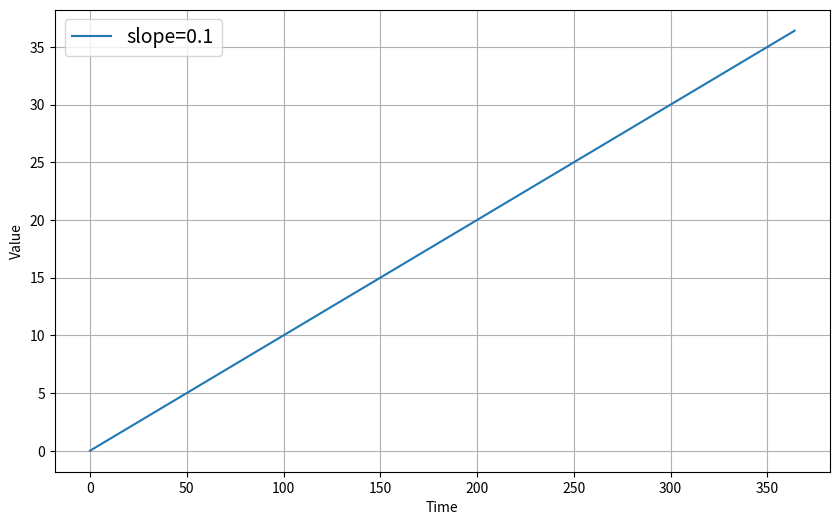
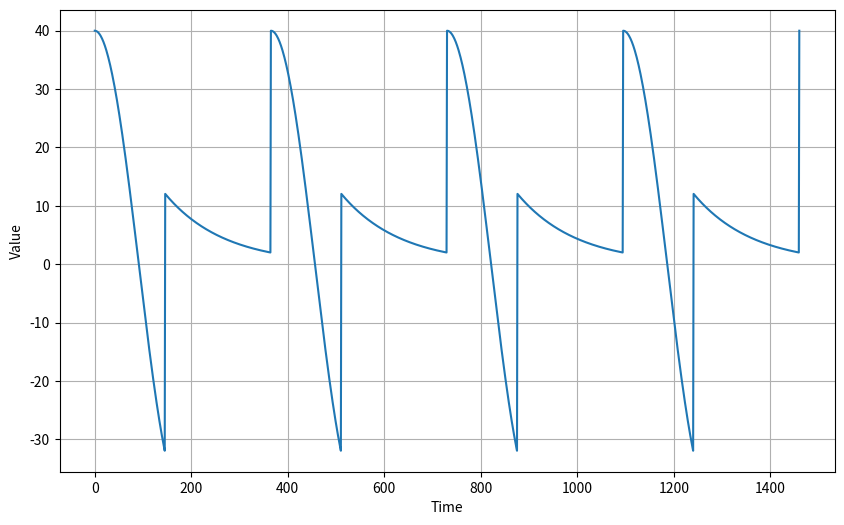
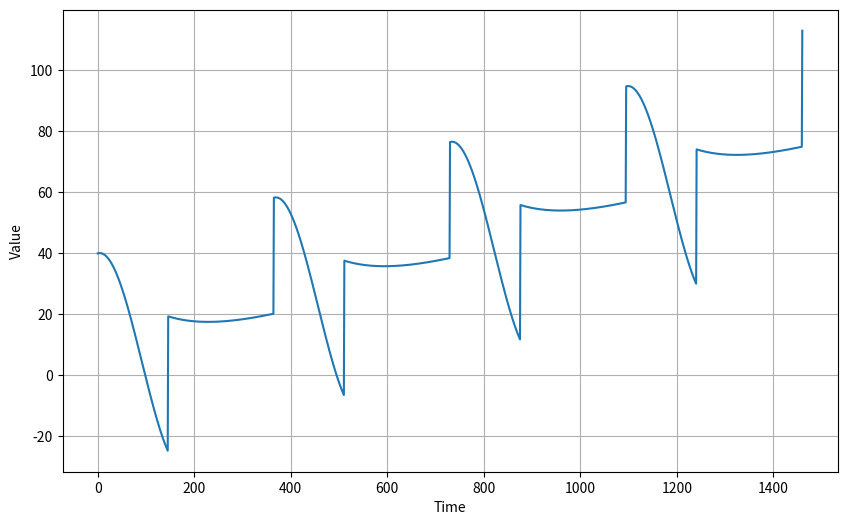
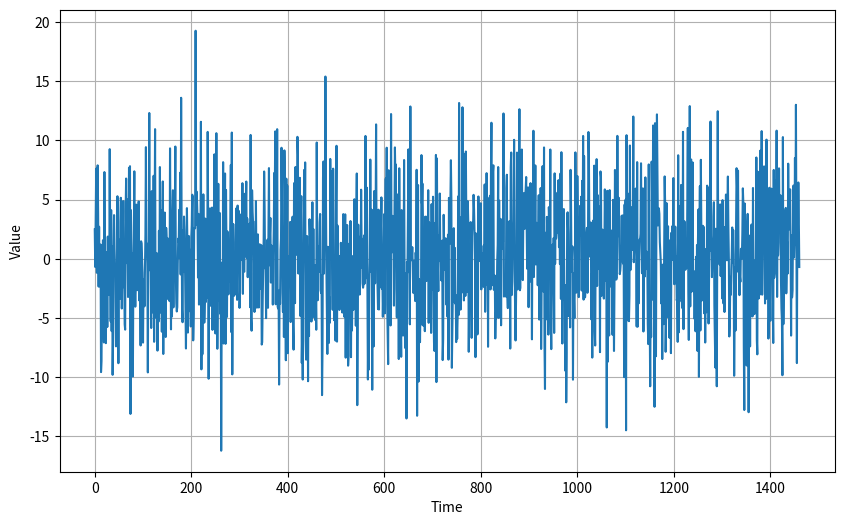
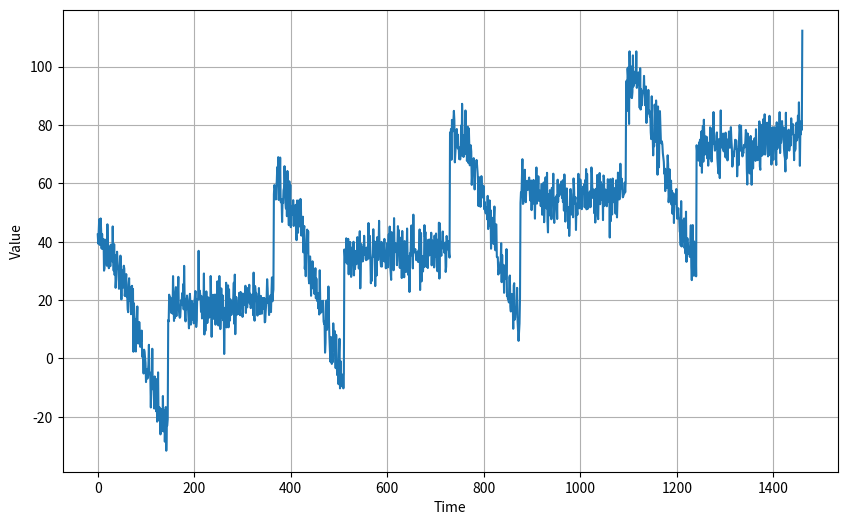
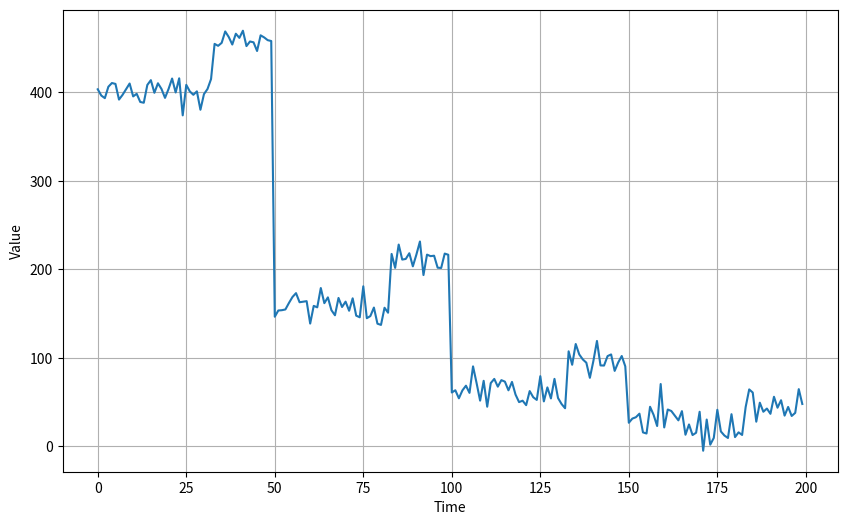
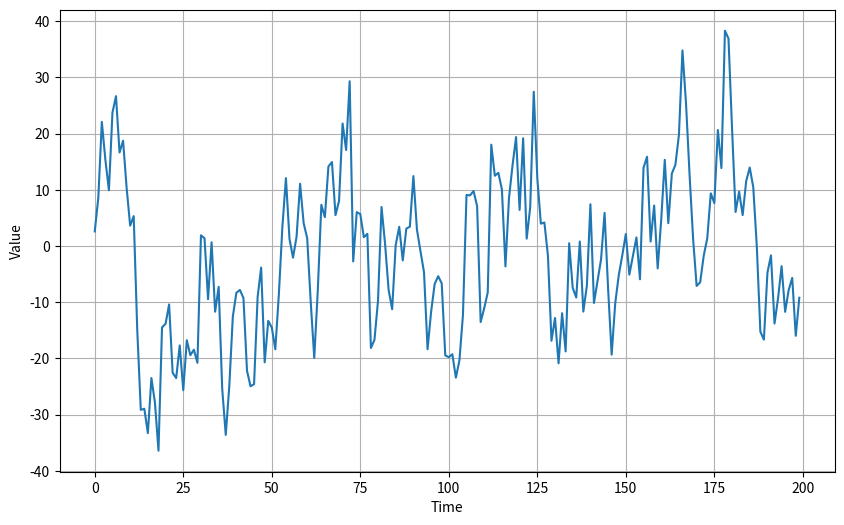
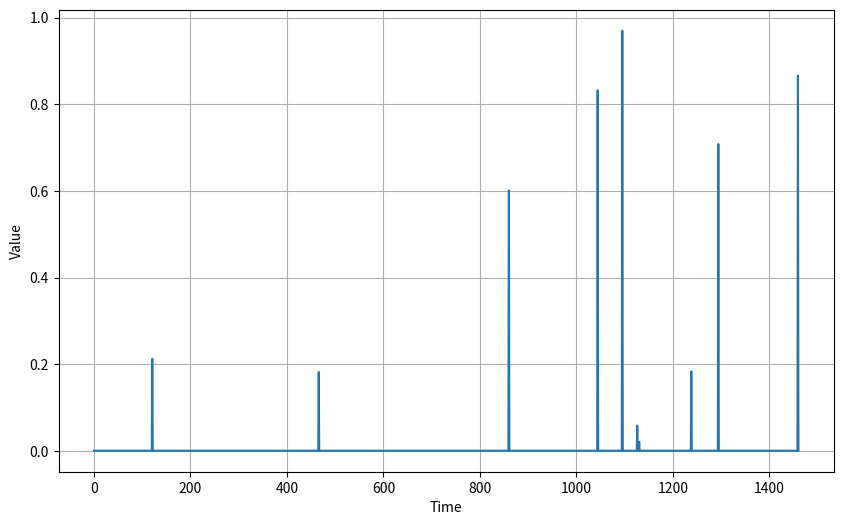
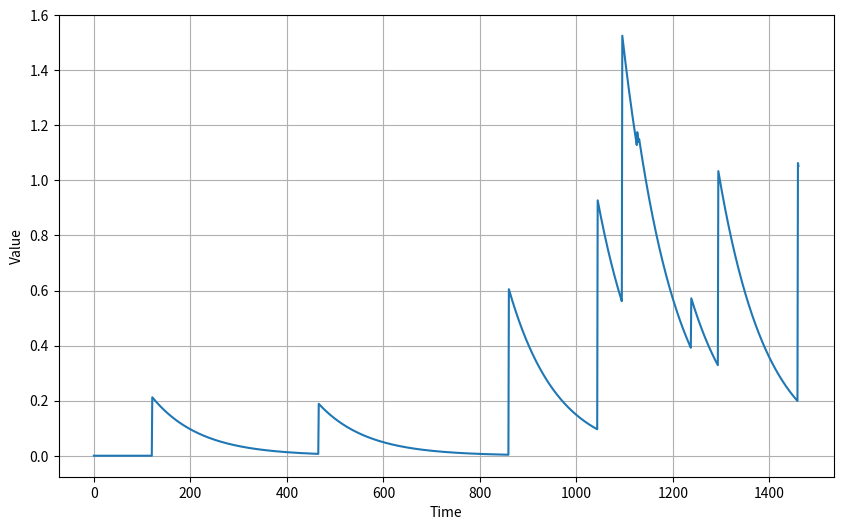
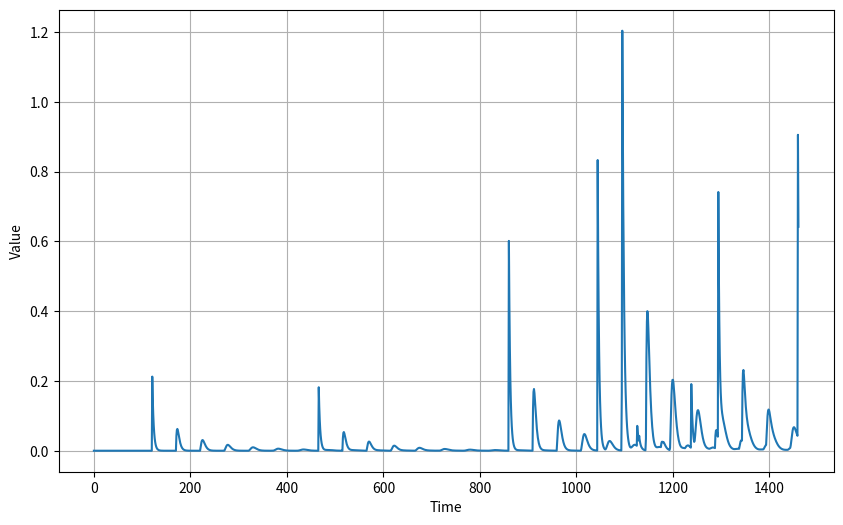
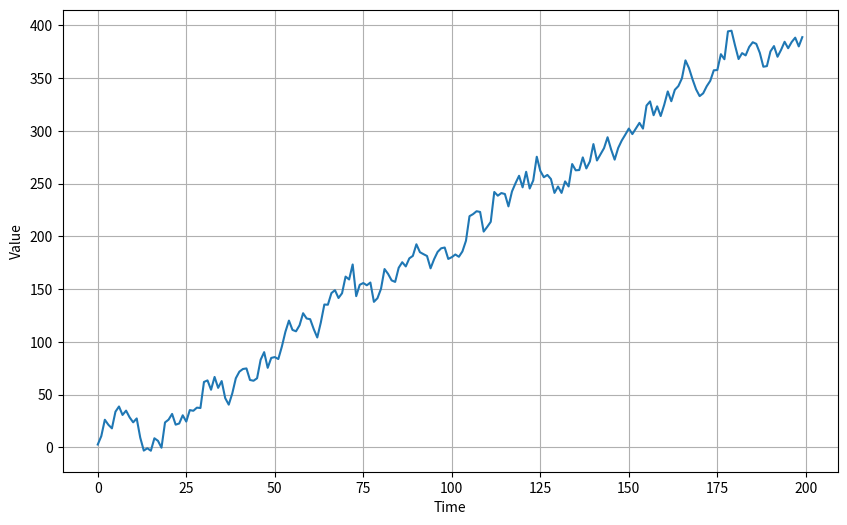
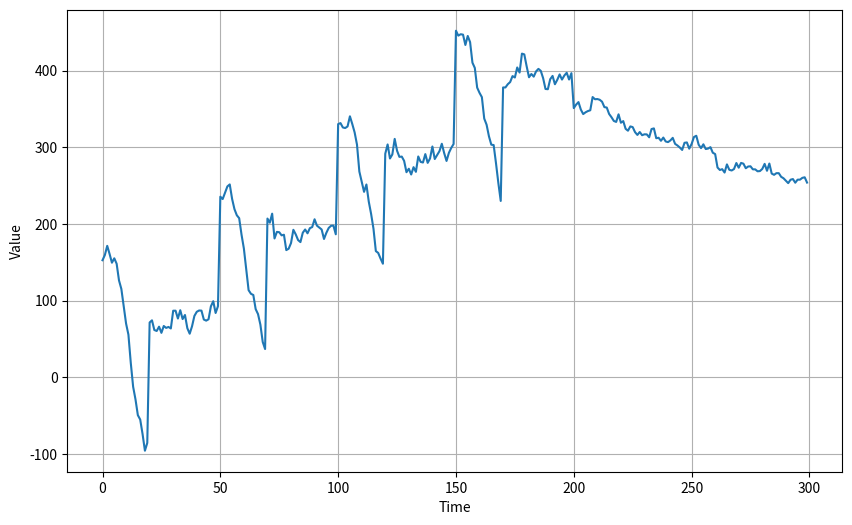

These charts were generated, in order, by the following Python code:

import matplotlib.pyplot as plt
import numpy as np


def plot_series(time, series, format="-", start=0, end=None, label=None):
    """
    Visualizes time series data

    Args:
      time (array of int) - contains the time steps
      series (array of int) - contains the measurements for each time step
      format (string) - line style when plotting the graph
      start (int) - first time step to plot
      end (int) - last time step to plot
      label (list of strings)- tag for the line
    """

    # Setup dimensions of the graph figure
    plt.figure(figsize=(10, 6))

    # Plot the time series data
    plt.plot(time[start:end], series[start:end], format)

    # Label the x-axis
    plt.xlabel("Time")

    # Label the y-axis
    plt.ylabel("Value")

    if label:
      plt.legend(fontsize=14, labels=label)

    # Overlay a grid on the graph
    plt.grid(True)

    # Draw the graph on screen
    plt.show()


#trend generation
def trend(time, slope=0):
    """
    Generates synthetic data that follows a straight line given a slope value.

    Args:
      time (array of int) - contains the time steps
      slope (float) - determines the direction and steepness of the line

    Returns:
      series (array of float) - measurements that follow a straight line
    """

    # Compute the linear series given the slope
    series = slope * time

    return series


# Generate time steps. Assume 1 per day for one year (365 days)
time = np.arange(365)

# Define the slope (You can revise this)
slope = 0.1

# Generate measurements with the defined slope
series = trend(time, slope)

# Plot the results
plot_series(time, series, label=[f'slope={slope}'])



#seasonality generation
def seasonal_pattern(season_time):
    """
    Just an arbitrary pattern, you can change it if you wish

    Args:
      season_time (array of float) - contains the measurements per time step

    Returns:
      data_pattern (array of float) -  contains revised measurement values according
                                  to the defined pattern
    """

    # Generate the values using an arbitrary pattern
    data_pattern = np.where(season_time < 0.4,
                            np.cos(season_time * 2 * np.pi),
                            1 / np.exp(3 * season_time))

    return data_pattern


def seasonality(time, period, amplitude=1, phase=0):
    """
    Repeats the same pattern at each period

    Args:
      time (array of int) - contains the time steps
      period (int) - number of time steps before the pattern repeats
      amplitude (int) - peak measured value in a period
      phase (int) - number of time steps to shift the measured values

    Returns:
      data_pattern (array of float) - seasonal data scaled by the defined amplitude
    """

    # Define the measured values per period
    season_time = ((time + phase) % period) / period

    # Generates the seasonal data scaled by the defined amplitude
    data_pattern = amplitude * seasonal_pattern(season_time)

    return data_pattern


# Generate time steps
time = np.arange(4 * 365 + 1)

# Define the parameters of the seasonal data
period = 365
amplitude = 40

# Generate the seasonal data
series = seasonality(time, period=period, amplitude=amplitude)

# Plot the results
plot_series(time, series)



# Define seasonal parameters
slope = 0.05
period = 365
amplitude = 40

# Generate the data
series = trend(time, slope) + seasonality(time, period=period, amplitude=amplitude)

# Plot the results
plot_series(time, series)



#noise generation
def noise(time, noise_level=1, seed=None):
    """Generates a normally distributed noisy signal

    Args:
      time (array of int) - contains the time steps
      noise_level (float) - scaling factor for the generated signal
      seed (int) - number generator seed for repeatability

    Returns:
      noise (array of float) - the noisy signal

    """

    # Initialize the random number generator
    rnd = np.random.RandomState(seed)

    # Generate a random number for each time step and scale by the noise level
    noise = rnd.randn(len(time)) * noise_level

    return noise


# Define noise level
noise_level = 5

# Generate noisy signal
noise_signal = noise(time, noise_level=noise_level, seed=42)

# Plot the results
plot_series(time, noise_signal)


# Add the noise to the time series
series += noise_signal

# Plot the results
plot_series(time, series)


def autocorrelation(time, amplitude, seed=None):
    """
    Generates autocorrelated data

    Args:
      time (array of int) - contains the time steps
      amplitude (float) - scaling factor
      seed (int) - number generator seed for repeatability

    Returns:
      ar (array of float) - autocorrelated data
    """

    # Initialize random number generator
    rnd = np.random.RandomState(seed)

    # Initialize array of random numbers equal to the length
    # of the given time steps plus 50
    ar = rnd.randn(len(time) + 50)

    # Set first 50 elements to a constant
    ar[:50] = 100

    # Define scaling factors
    phi1 = 0.5
    phi2 = -0.1

    # Autocorrelate element 51 onwards with the measurement at
    # (t-50) and (t-30), where t is the current time step
    for step in range(50, len(time) + 50):
        ar[step] += phi1 * ar[step - 50]
        ar[step] += phi2 * ar[step - 33]

    # Get the autocorrelated data and scale with the given amplitude.
    # The first 50 elements of the original array is truncated because
    # those are just constant and not autocorrelated.
    ar = ar[50:] * amplitude

    return ar



# Use time steps from previous section and generate autocorrelated data
series = autocorrelation(time, amplitude=10, seed=42)

# Plot the first 200 elements to see the pattern more clearly
plot_series(time[:200], series[:200])

#or
def autocorrelation(time, amplitude, seed=None):
    """
    Generates autocorrelated data

    Args:
      time (array of int) - contains the time steps
      amplitude (float) - scaling factor
      seed (int) - number generator seed for repeatability

    Returns:
      ar (array of float) - generated autocorrelated data
    """

    # Initialize random number generator
    rnd = np.random.RandomState(seed)

    # Initialize array of random numbers equal to the length
    # of the given time steps plus an additional step
    ar = rnd.randn(len(time) + 1)

    # Define scaling factor
    phi = 0.8

    # Autocorrelate element 11 onwards with the measurement at
    # (t-1), where t is the current time step
    for step in range(1, len(time) + 1):
        ar[step] += phi * ar[step - 1]

    # Get the autocorrelated data and scale with the given amplitude.
    ar = ar[1:] * amplitude

    return ar

# Use time steps from previous section and generate autocorrelated data
series = autocorrelation(time, amplitude=10, seed=42)

# Plot the results
plot_series(time[:200], series[:200])



def impulses(time, num_impulses, amplitude=1, seed=None):
    """
    Generates random impulses

    Args:
      time (array of int) - contains the time steps
      num_impulses (int) - number of impulses to generate
      amplitude (float) - scaling factor
      seed (int) - number generator seed for repeatability

    Returns:
      series (array of float) - array containing the impulses
    """

    # Initialize random number generator
    rnd = np.random.RandomState(seed)

    # Generate random numbers
    impulse_indices = rnd.randint(len(time), size=num_impulses)

    # Initialize series
    series = np.zeros(len(time))

    # Insert random impulses
    for index in impulse_indices:
        series[index] += rnd.rand() * amplitude

    return series



# Generate random impulses
impulses_signal = impulses(time, num_impulses=10, seed=42)

# Plot the results
plot_series(time, impulses_signal)



def autocorrelation_impulses(source, phis):
    """
    Generates autocorrelated data from impulses

    Args:
      source (array of float) - contains the time steps with impulses
      phis (dict) - dictionary containing the lag time and decay rates

    Returns:
      ar (array of float) - generated autocorrelated data
    """

    # Copy the source
    ar = source.copy()

    # Compute new series values based on the lag times and decay rates
    for step, value in enumerate(source):
        for lag, phi in phis.items():
            if step - lag > 0:
              ar[step] += phi * ar[step - lag]

    return ar



# Use the impulses from the previous section and generate autocorrelated data
series = autocorrelation_impulses(impulses_signal, {1: 0.99})

# Plot the results
plot_series(time, series)



# Use the impulses from the previous section and generate autocorrelated data
series = autocorrelation_impulses(impulses_signal, {1: 0.70, 50: 0.2})

# Plot the results
plot_series(time, series)


# Generate autocorrelated data with an upward trend
series = autocorrelation(time, 10, seed=42) + trend(time, 2)

# Plot the results
plot_series(time[:200], series[:200])


#non-stationary time series
# Generate data with positive trend
series = autocorrelation(time, 10, seed=42) + seasonality(time, period=50, amplitude=150) + trend(time, 2)

# Generate data with negative trend
series2 = autocorrelation(time, 5, seed=42) + seasonality(time, period=50, amplitude=2) + trend(time, -1) + 550

# Splice the downward trending data into the first one at time step = 200
series[200:] = series2[200:]

# Plot the result
plot_series(time[:300], series[:300])
